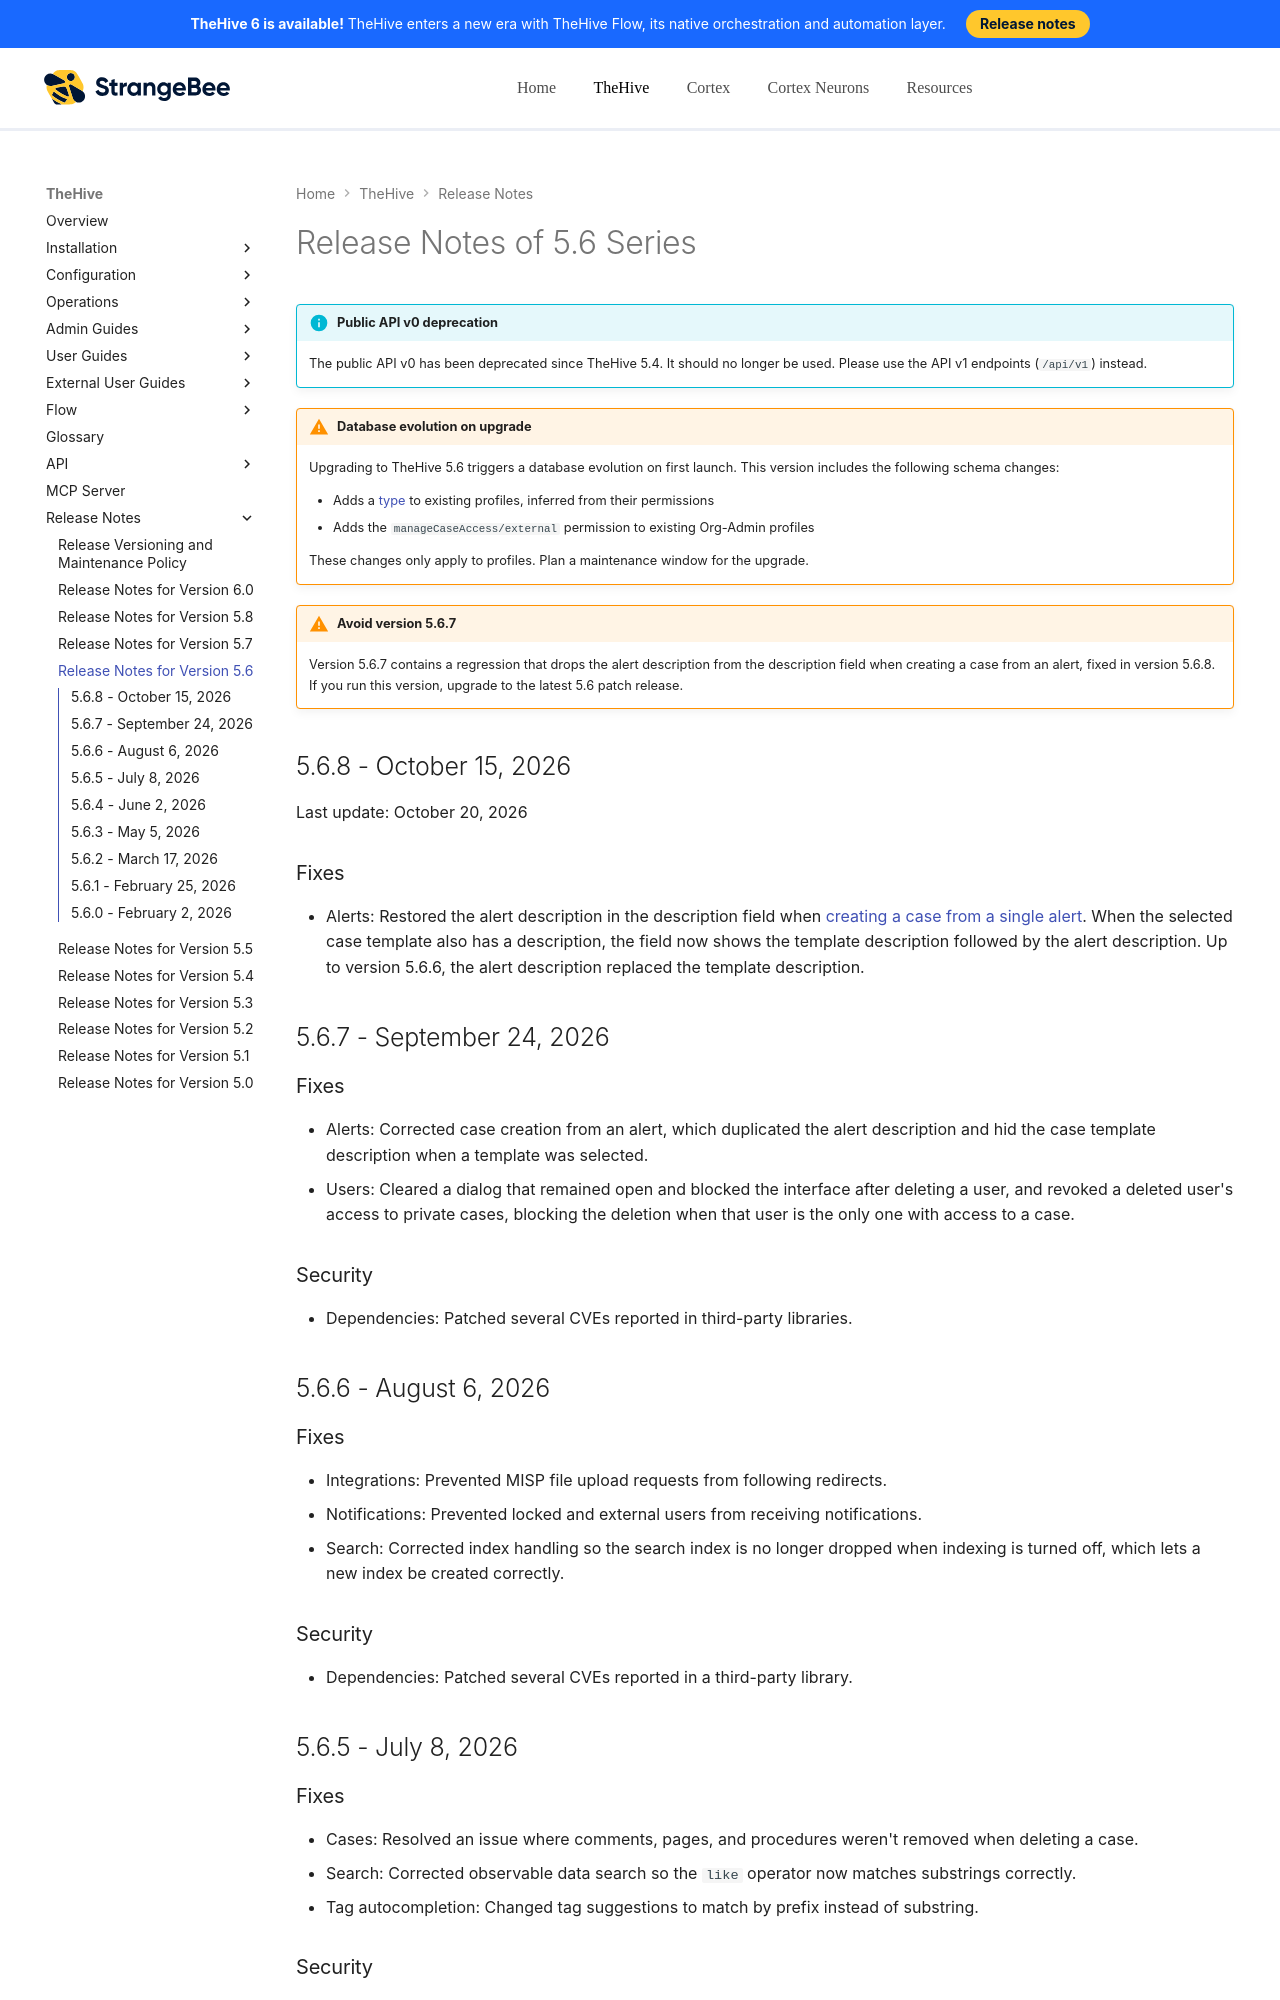

repository: StrangeBeeCorp/docs · page: thehive/release-notes/release-notes-5.6/index.html · generator: mkdocs

# Release Notes of 5.6 Series

{% include-markdown "includes/api-public-v0-deprecation.md" %}

!!! warning "Database evolution on upgrade"
    Upgrading to TheHive 5.6 triggers a database evolution on first launch. This version includes the following schema changes:

    * Adds a [type](../administration/profiles/about-profiles.md#profile-types) to existing profiles, inferred from their permissions
    * Adds the `manageCaseAccess/external` permission to existing Org-Admin profiles

    These changes only apply to profiles. Plan a maintenance window for the upgrade.

!!! warning "Avoid version 5.6.7"
    Version 5.6.7 contains a regression that drops the alert description from the description field when creating a case from an alert, fixed in version 5.6.8. If you run this version, upgrade to the latest 5.6 patch release.

## 5.6.8 - October 15, 2026

Last update: October 20, 2026

### Fixes

* Alerts: Restored the alert description in the description field when [creating a case from a single alert](../user-guides/analyst-corner/alerts/create-a-case-from-an-alert.md). When the selected case template also has a description, the field now shows the template description followed by the alert description. Up to version 5.6.6, the alert description replaced the template description.

## 5.6.7 - September 24, 2026

### Fixes

* Alerts: Corrected case creation from an alert, which duplicated the alert description and hid the case template description when a template was selected.
* Users: Cleared a dialog that remained open and blocked the interface after deleting a user, and revoked a deleted user's access to private cases, blocking the deletion when that user is the only one with access to a case.

### Security

* Dependencies: Patched several CVEs reported in third-party libraries.

## 5.6.6 - August 6, 2026

### Fixes

* Integrations: Prevented MISP file upload requests from following redirects.
* Notifications: Prevented locked and external users from receiving notifications.
* Search: Corrected index handling so the search index is no longer dropped when indexing is turned off, which lets a new index be created correctly.

### Security

* Dependencies: Patched several CVEs reported in a third-party library.

## 5.6.5 - July 8, 2026

### Fixes

* Cases: Resolved an issue where comments, pages, and procedures weren't removed when deleting a case.
* Search: Corrected observable data search so the `like` operator now matches substrings correctly.
* Tag autocompletion: Changed tag suggestions to match by prefix instead of substring.
